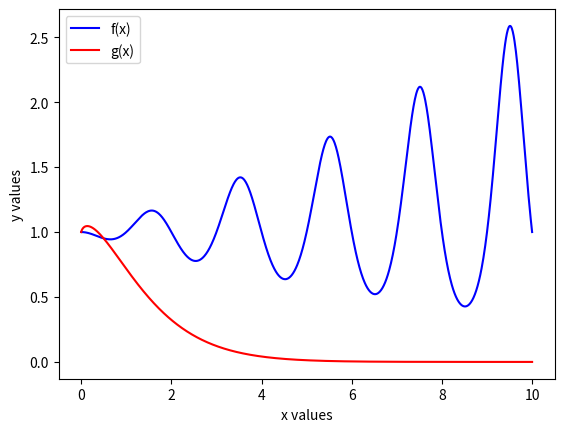

This figure's Python source:
# coding=utf-8
# Use matplotlib.pyplot.plot to produce a plot of the functions
# f(x) = e^(−x/10)sin(πx) and
# g(x) = xe^(−x/3)
# over the interval [0, 10].
# Include labels for the x- and y-axes, and a legend explaining which line is which plot.
# Be sure to use enough points that the curve is closed and appears smooth。
# Note: This part will be manually graded.


import matplotlib.pyplot as plt
import math


def plotFunc():
    ###
    f_array_x_values = []
    for i in range(1001):
        f_array_x_values.append(float(i) * 10/1000)

    f_array_y_values = []
    for x in f_array_x_values:
        y = math.pow(math.e, ((-x/10) * math.sin(math.pi * x)))
        f_array_y_values.append(y)

    plt.plot(f_array_x_values, f_array_y_values, color='blue', label='f(x)')

    g_array_x_values = []
    for j in range(1001):
        g_array_x_values.append(float(j) * 10/1000)

    g_array_y_values = []
    for x in g_array_x_values:
        y = math.pow(x * math.e, (-x/3))
        g_array_y_values.append(y)

    plt.plot(g_array_x_values, g_array_y_values, color='red', label='g(x)')

    plt.xlabel('x values')
    plt.ylabel('y values')
    plt.legend()
    plt.show()
    ###


plotFunc()
